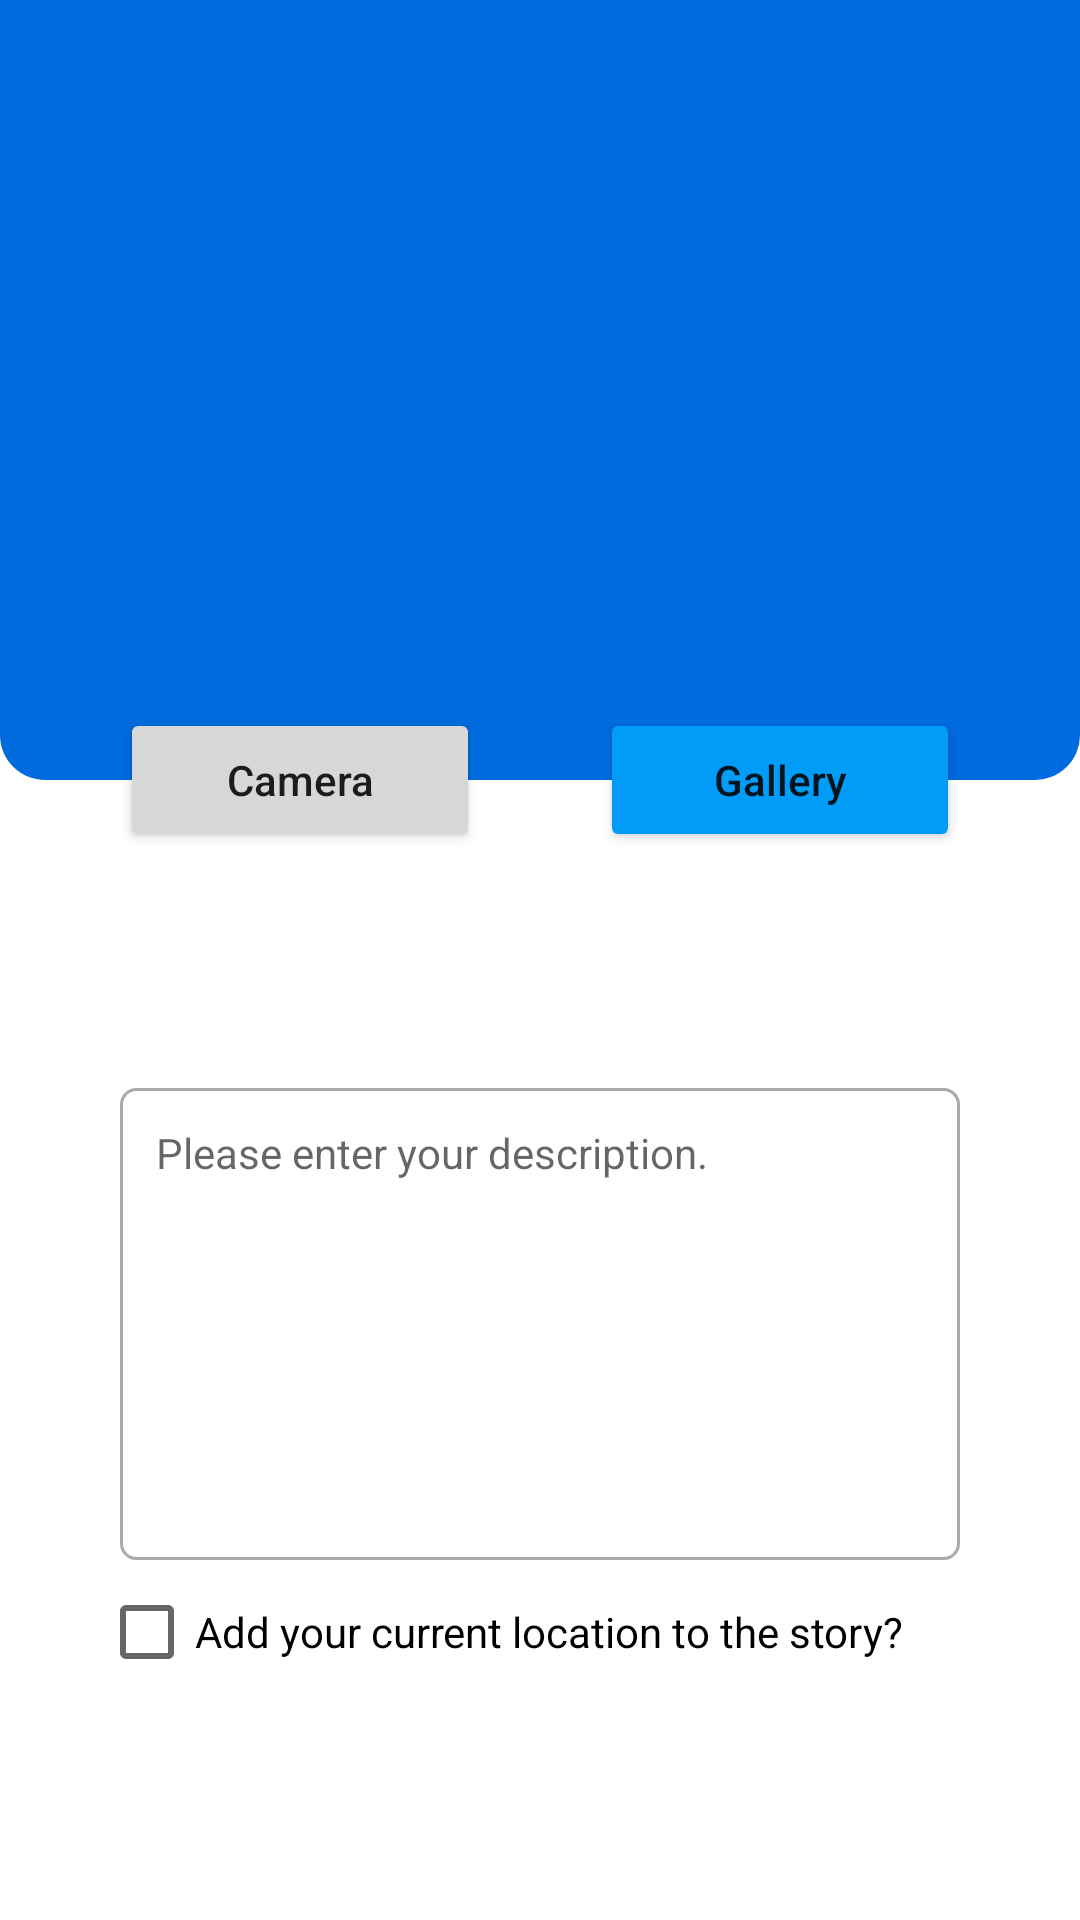

Android layout source for this screen:
<!-- AndroidManifest.xml: application theme Theme.StoryApp -->
<!-- res/layout/activity_add_story.xml -->
<?xml version="1.0" encoding="utf-8"?>
<androidx.constraintlayout.widget.ConstraintLayout xmlns:android="http://schemas.android.com/apk/res/android"
    xmlns:app="http://schemas.android.com/apk/res-auto"
    xmlns:tools="http://schemas.android.com/tools"
    android:layout_width="match_parent"
    android:layout_height="match_parent"
    tools:context=".view.addstory.AddStoryActivity">

    <ImageView
        android:id="@+id/imageView3"
        android:layout_width="0dp"
        android:layout_height="260dp"
        app:layout_constraintEnd_toEndOf="parent"
        app:layout_constraintStart_toStartOf="parent"
        app:layout_constraintTop_toTopOf="parent"
        app:srcCompat="@drawable/background_add"
        android:contentDescription="@string/background_add" />

    <ImageView
        android:id="@+id/imageNewPost"
        android:layout_width="0dp"
        android:layout_height="200dp"
        android:layout_marginStart="40dp"
        android:layout_marginTop="20dp"
        android:layout_marginEnd="40dp"
        android:contentDescription="@string/new_post_image"
        android:scaleType="centerCrop"
        app:layout_constraintEnd_toEndOf="parent"
        app:layout_constraintHorizontal_bias="0.0"
        app:layout_constraintStart_toStartOf="parent"
        app:layout_constraintTop_toTopOf="parent"
        app:srcCompat="@drawable/ic_placeholder_view_vector" />

    <Button
        android:id="@+id/galleryButton"
        android:layout_width="0dp"
        android:layout_height="wrap_content"
        android:layout_marginStart="20dp"
        android:layout_marginTop="16dp"
        android:layout_marginEnd="40dp"
        android:backgroundTint="@color/blue_soft"
        android:insetTop="0dp"
        android:insetBottom="0dp"
        android:text="@string/gallery"
        android:textAllCaps="false"
        app:cornerRadius="10dp"
        app:layout_constraintEnd_toEndOf="parent"
        app:layout_constraintHorizontal_bias="0.0"
        app:layout_constraintStart_toStartOf="@+id/guideline5"
        app:layout_constraintTop_toBottomOf="@+id/imageNewPost"
        app:strokeColor="@color/grey_soft"
        app:strokeWidth="2dp" />

    <Button
        android:id="@+id/cameraXButton"
        android:layout_width="0dp"
        android:layout_height="wrap_content"
        android:layout_marginStart="40dp"
        android:layout_marginTop="16dp"
        android:layout_marginEnd="20dp"
        android:insetTop="0dp"
        android:insetBottom="0dp"
        android:text="@string/camera"
        android:textAllCaps="false"
        app:cornerRadius="10dp"
        app:layout_constraintEnd_toStartOf="@+id/guideline5"
        app:layout_constraintHorizontal_bias="0.0"
        app:layout_constraintStart_toStartOf="parent"
        app:layout_constraintTop_toBottomOf="@+id/imageNewPost"
        app:strokeColor="@color/grey_soft"
        app:strokeWidth="2dp" />

    <androidx.constraintlayout.widget.Guideline
        android:id="@+id/guideline5"
        android:layout_width="wrap_content"
        android:layout_height="wrap_content"
        android:orientation="vertical"
        app:layout_constraintGuide_percent="0.5" />

    <EditText
        android:id="@+id/descriptionNew"
        android:layout_width="0dp"
        android:layout_height="wrap_content"
        android:layout_marginStart="40dp"
        android:layout_marginEnd="40dp"
        android:background="@drawable/text_input"
        android:ems="10"
        android:gravity="start|top"
        android:hint="@string/please_enter_your_description"
        android:importantForAutofill="no"
        android:inputType="textMultiLine"
        android:lines="8"
        android:maxLines="8"
        android:padding="12dp"
        android:textSize="14sp"
        app:layout_constraintBottom_toTopOf="@+id/checkBoxGPS"
        app:layout_constraintEnd_toEndOf="parent"
        app:layout_constraintStart_toStartOf="parent" />

    <TextView
        android:layout_width="wrap_content"
        android:layout_height="wrap_content"
        android:layout_marginStart="40dp"
        android:layout_marginEnd="335dp"
        android:layout_marginBottom="8dp"
        android:text="@string/description"
        android:textSize="16sp"
        android:textStyle="bold"
        app:layout_constraintBottom_toTopOf="@+id/descriptionNew"
        app:layout_constraintEnd_toEndOf="parent"
        app:layout_constraintHorizontal_bias="0.0"
        app:layout_constraintStart_toStartOf="parent" />

    <CheckBox
        android:id="@+id/checkBoxGPS"
        android:layout_width="0dp"
        android:layout_height="wrap_content"
        android:layout_marginStart="33dp"
        android:layout_marginEnd="40dp"
        android:layout_marginBottom="4dp"
        android:text="@string/add_your_current_location_to_the_post"
        app:layout_constraintBottom_toTopOf="@+id/uploadButton"
        app:layout_constraintEnd_toEndOf="parent"
        app:layout_constraintStart_toStartOf="parent" />

    <Button
        android:id="@+id/uploadButton"
        android:layout_width="0dp"
        android:layout_height="wrap_content"
        android:layout_marginStart="40dp"
        android:layout_marginEnd="40dp"
        android:layout_marginBottom="20dp"
        android:background="@drawable/button_background"
        android:enabled="false"
        android:insetTop="0dp"
        android:insetBottom="0dp"
        android:text="@string/upload"
        android:textAllCaps="false"
        android:textColor="?attr/colorOnPrimary"
        app:cornerRadius="30dp"
        app:layout_constraintBottom_toBottomOf="parent"
        app:layout_constraintEnd_toEndOf="parent"
        app:layout_constraintStart_toStartOf="parent" />

    <ProgressBar
        android:id="@+id/loadingList"
        style="?android:attr/progressBarStyle"
        android:layout_width="wrap_content"
        android:layout_height="wrap_content"
        android:background="@drawable/loading_background"
        android:elevation="5dp"
        android:padding="10dp"
        android:visibility="gone"
        app:layout_constraintBottom_toBottomOf="parent"
        app:layout_constraintEnd_toEndOf="parent"
        app:layout_constraintStart_toStartOf="parent"
        app:layout_constraintTop_toTopOf="parent"
        tools:visibility="visible" />

</androidx.constraintlayout.widget.ConstraintLayout>
<!-- resources referenced by this layout -->
<resources>
  <color name="blue_soft">#009cf8</color>
  <color name="grey_soft">#ECECEC</color>
  <!-- drawable background_add (drawable) -->
  <?xml version="1.0" encoding="utf-8"?>
  <shape xmlns:android="http://schemas.android.com/apk/res/android">
      <corners android:bottomLeftRadius="15dp" android:bottomRightRadius="15dp"/>
      <solid android:color="@color/blue_normal" />
  </shape>
  <!-- drawable button_background (drawable) -->
  <?xml version="1.0" encoding="utf-8"?>
  <selector xmlns:android="http://schemas.android.com/apk/res/android">
      <item android:state_enabled="true">
          <shape android:shape="rectangle">
              <solid android:color="@color/blue_normal"/>
              <corners android:radius="5dp"/>
          </shape>
      </item>
      <item android:state_enabled="false">
          <shape android:shape="rectangle">
              <solid android:color="@android:color/white"/>
              <corners android:radius="5dp"/>
          </shape>
      </item>
  </selector>
  <!-- drawable text_input (drawable) -->
  <?xml version="1.0" encoding="utf-8"?>
  <selector xmlns:android="http://schemas.android.com/apk/res/android">
      <item android:state_enabled="true" android:state_focused="true">
          <shape android:shape="rectangle">
              <solid android:color="@android:color/white"/>
              <stroke android:color="@color/blue_normal" android:width="1dp"/>
              <corners android:radius="5dp"/>
          </shape>
      </item>
      <item android:state_enabled="true">
          <shape android:shape="rectangle">
              <solid android:color="@android:color/white"/>
              <stroke android:color="@android:color/darker_gray" android:width="1dp"/>
              <corners android:radius="5dp"/>
          </shape>
      </item>
  </selector>
  <string name="add_your_current_location_to_the_post">Add your current location to the story?</string>
  <string name="background_add">Background Add</string>
  <string name="camera">Camera</string>
  <string name="description">Description</string>
  <string name="gallery">Gallery</string>
  <string name="new_post_image">New Post Image</string>
  <string name="please_enter_your_description">Please enter your description.</string>
  <string name="upload">Upload</string>
  <style name="Theme.StoryApp" parent="Theme.MaterialComponents.DayNight.DarkActionBar">
          <item name="colorPrimary">@color/blue_normal</item>
          <item name="colorPrimaryVariant">@color/blue_normal_soft</item>
          <item name="colorOnPrimary">@color/white</item>
          <item name="colorSecondary">@color/blue_soft</item>
          <item name="colorSecondaryVariant">@color/blue_light_soft</item>
          <item name="colorOnSecondary">@color/grey_soft</item>
          <item name="android:statusBarColor">?attr/colorPrimary</item>
          <item name="android:navigationBarColor">?attr/colorPrimary</item>
          <item name="android:windowSharedElementsUseOverlay">false</item>
      </style>
  <color name="blue_normal">#006bde</color>
  <color name="blue_normal_soft">#264cbe</color>
  <color name="white">#FFFFFF</color>
  <color name="blue_light_soft">#bbe2f2</color>
</resources>
